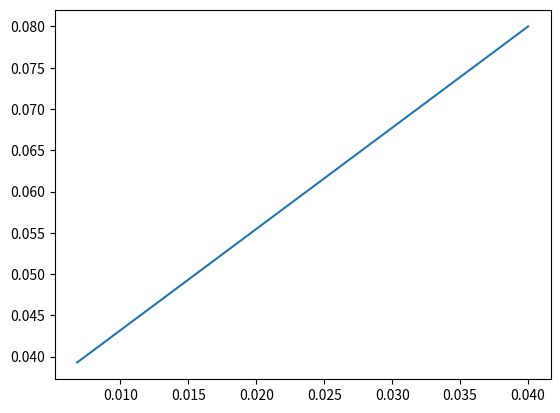

Here is the Python script that generated this plot:
import numpy as np
import collections as coll
import random
import math
import matplotlib.pyplot as plt

print('-----------------------------------------------')

#Assumptions
#rates per species e. g. certain atom per time, unit of time?
#typical rates in universe? <-> idealistic model?
#neglect katalytic effect of surface -> neglect reaction rates (just one species)
#temperature is constant

#returns number of species on the grain
def checkNumberOfSpecies(surface):
    return np.count_nonzero(surface)

#chooses random coordinate from a given Matrix which contains coordinates of e.g. all Position of 0 = no grain or 1 = grain on surface
def choosePosition(coordinateMatrix):
    return coordinateMatrix[random.randint(0, len(coordinateMatrix)-1)]

#chooses random direction by creating two random numbers between -1 and 1
def chooseRandomDiffusionDirection():
    return [random.randint(-1,1), random.randint(-1,1)]

#performs deposition. basically just changing at specific position value from 0 to 1
def performDeposition(position, surface):
    print(f'deposition at: {position[0]} and {position[1]}')
    surface[position[0], position[1]] = 1

#performs desorption. basically just changing at specifc position value from 1 to 0
def performDesorption(position, surface):
    print(f'desorption at: {position[0]} and {position[1]}')
    surface[position[0], position[1]] = 0

#chooses random Position around selected, if position empty change values
def performDiffusionAtNoBorder(position, surface):
    check = False
    while check == False:
        direction = chooseRandomDiffusionDirection()
        #question is diffusion on same point possible? --> Assumption neccessary otherwise problems with infinity while loop if environment
        #of atom is occupied with other atoms 
        if direction == [0,0]:
            check = True
            print(f'diffusion from at same place')
        if surface[position[0] + direction[0], position[1] + direction[1]] == 0:
            #switch position -> diffusion
            surface[position[0], position[1]] = 0
            surface[position[0] + direction[0], position[1] + direction[1]] = 1
            check = True
            print(f'difusion from ({position[0]}, {position[1]}) to ({position[0] + direction[0]},{position[1] + direction[1]}')

#performs diffusion. executing diffusion event, taking care of periodic boundary
def performBoundaryDiffusion(position, surface, borderValues):
    hasPerformedAction = False
    counter = 0

    while hasPerformedAction == False:
        direction = chooseRandomDiffusionDirection()
        if direction == [0,0]:
                hasPerformedAction = True
                break
        
        for i in range(0,len(borderValues)):
            #checks wheter direction is critical
            if direction == [borderValues[i,0], borderValues[i,1]]:
                #checks if choosen target is empty
                if surface[borderValues[i,2], borderValues[i,3]] == 0:
                    #perform diffusion
                    surface[position[0], position[1]] = 0
                    surface[borderValues[i,2],borderValues[i,3]] = 1
                    print(f'Boundary diffusion from ({position[0]}, {position[1]}) to other side')
                    hasPerformedAction = True
                    break

                else:
                    hasPerformedAction = False
        
        #subsection checks wheter direction is not a 'critical' one
        counter = 0
        for i in range(0,len(borderValues)):
            if direction == [borderValues[i,0], borderValues[i,1]]:
                counter = counter +1
        
        #if direction is not critical -> mentions towards center of lattice perform diffusion into map
        if counter == 0:
            hasPerformedAction = performBoundaryDiffusionIntoMap(position, surface, direction)

#subfunction of performBoundaryDiffusion, if difussion direction's not out of surface
def performBoundaryDiffusionIntoMap(position, surface, direction):
    if direction == [0,0]:
        print('boundary diffusion from at same place')
        return True
        
    if surface[position[0] + direction[0], position[1] + direction[1]] == 0:
        surface[position[0], position[1]] = 0
        surface[position[0] + direction[0], position[1] + direction[1]] = 1
        print(f'boundary diffusion from ({position[0]}, {position[1]}) to ({position[0] + direction[0]},{position[1] + direction[1]}')
        return True

#returns a String of border situation around current position
def getBorder(position, surface):
    if [position[0],position[1]] == [0,position[1]]:
        if [position[0],position[1]] == [0,size-1]:
            return 'NORTHEAST'
        elif [position[0],position[1]] == [0,0]:
            return 'NORTHWEST'
        else:
            return 'NORTH'

    if [position[0],position[1]] == [size-1,position[1]]:
        if [position[0],position[1]] == [size-1,size-1]:
            return 'SOUTHEAST'
        if [position[0],position[1]] == [size-1,0]:
            return 'SOUTHWEST'
        else:
            return 'SOUTH'
    
    if [position[0],position[1]] == [position[0],size-1]:
        return 'EAST'
    if [position[0],position[1]] == [position[0],0]:
        return 'WEST'
    else:
        return 'NOBORD'

#creates 2D Matrix, with 3 (one border site) resp. 5 (corner) lines and 4 columns. Each line contains the "critical" diffusion direction, and corresponding target position
def getBorderValues(border, position, surface):
    size = len(surface)
    if border == 'NORTHWEST':
        return np.array([[+1,-1, position[0], size-1], [0, -1, position[0], size-1], [-1, -1, size-1, size-1], [-1,0, size-1, position[1]], [-1, +1, size-1, position[1] +1 ]])
    if border == 'NORTHEAST':
        return np.array([[-1,-1, size-1, position[1]-1], [-1,0, size-1, position[1]], [-1,1,size-1,size-1], [0,1,position[0], 0], [1,1,position[0]+1,0]])
    if border == 'SOUTHEAST':
        return np.array([[-1,1,position[0]-1,0], [0,1,position[0],0], [1,1,0,0], [1,0,0,position[1]], [1,-1,0,position[1]-1]])
    if border == 'SOUTHWEST':
        return np.array([[1,1,0,position[1]+1], [1,0,0,position[1]], [1,-1,0,size-1], [0,-1,position[0],size-1], [-1,-1,position[0]-1,size-1]])      
    if border == 'NORTH':
        return np.array([[-1, -1, size-1,position[1]-1], [-1, 0, size-1, position[1]], [-1,1,size-1,position[1]+1]])    
    if border == 'EAST':
        return np.array([[-1, 1, position[0]-1,0], [0,1,position[0], 0], [1,1,position[0]+1,0]])
    if border == 'SOUTH':
        return np.array([[1,-1,0,position[1]-1], [1,0,0,position[1]], [1,1,0,position[1]+1]])
    if border == 'WEST':
        return np.array( [[-1, -1, position[0],size-1], [0,-1,position[0], size-1], [1, -1, position[0]+1,size-1]])
    if border == 'NOBORD':
        return []


def performEvent(eventNumber):
    #matrices which contain positions with no grain and grain on surface
    coordinatesZero = []
    coordinatesOne = []

    for i in range(size):
        for j in range(size):
            if surface[i,j] == 0:
                coordinatesZero.append([i,j])
            else:
                coordinatesOne.append([i,j])

    #Deposition
    if eventNumber == 1:
        if len(coordinatesZero) > 0:
            performDeposition(choosePosition(coordinatesZero), surface)
        else:
            print('no deposition possible')

    #Desorption indepent of environmental atoms -> boundary unnecessary, otherwise individual desorptionRates
    if eventNumber == 2:
        if len(coordinatesOne) > 0:
            performDesorption(choosePosition(coordinatesOne), surface)
        else:
            print('no desorption possible')
    
    #Diffusion
    #since now corners cant diffuse
    if eventNumber == 3:
        if len(coordinatesOne) > 0:
            position = choosePosition(coordinatesOne)
            border = getBorder(position, surface)

            if border == 'NOBORD':
                performDiffusionAtNoBorder(position, surface)
            else:
                performBoundaryDiffusion(position, surface, getBorderValues(border, position, surface))
        else:
            print('no difffusion possible')

#event = 1: deposition, event = 2: diffusion, event = 3: desorption
def chooseEvent(rDep, rHop, rDesorb, kTot):
    
    x = random.randint(0,kTot)
    if x < rDep:
        return 1
    if rDep <= x < rDep+rHop:
        return 2
    if x >= rHop+rDep:
        return 3

#calculation of time step belong formula in paper
def timeStep(kTot):
    x = random.random()
    if x == 0:
        print('try again')
    else:
        return - (math.log(x))/kTot

#returns occupancy
def calculateOccupancy(surface):
    size = len(surface)
    return checkNumberOfSpecies(surface)/(size*size)

"""
surface/lattice of grain, at start each position is empty
atoms of grain do not vibrate etc.
have fixed position but can diffuse
"""

#input parameters

#size of lattice
size = 5

#surface (lattice)
#periodic border: infinite borders
#e.g. diffusion in upper right corner -> comes back in downleft corner
surface = np.zeros((size, size))

#store final data (Occupancy about time)
result = coll.deque()

# time
t=0

#unit?
kDesorb = 1
kHop = 1
kDep = 1

while t < 2:
    print(surface)
    #calculate Rates
    #Assumption: species on grain can either desorb or diffuse 
    #question? rate of Deposition depends on number of empty position
    rDep = ((size*size)-checkNumberOfSpecies(surface))*kDep
    rDiff = checkNumberOfSpecies(surface)*kHop
    rDesorb = checkNumberOfSpecies(surface)*kDesorb
    kTot = rDep + rDiff + rDesorb
    
    print(f'(rDep: {rDep}, rDiff: {rDiff}, rDesorb: {rDesorb}, kTot: {kTot}')

    #choose and perform Event
    print(f'timeStep: {timeStep(kTot)}')
    t = t + timeStep(kTot)

    performEvent(chooseEvent(rDep, rDiff, rDesorb,kTot))

    result.append((t,calculateOccupancy(surface)))

#plot
fig, ax = plt.subplots()
ax.plot(result[0], result[1])
plt.show()
print('---------------------------')